Dataset: Roboflow Dataset (GitHub, AYUSHMSINGH2004/PoultryHealth-Intelligence). Classes: bumblefoot, fowlpox, healthy, coryza, CRD.

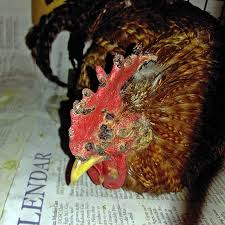
Label: fowlpox

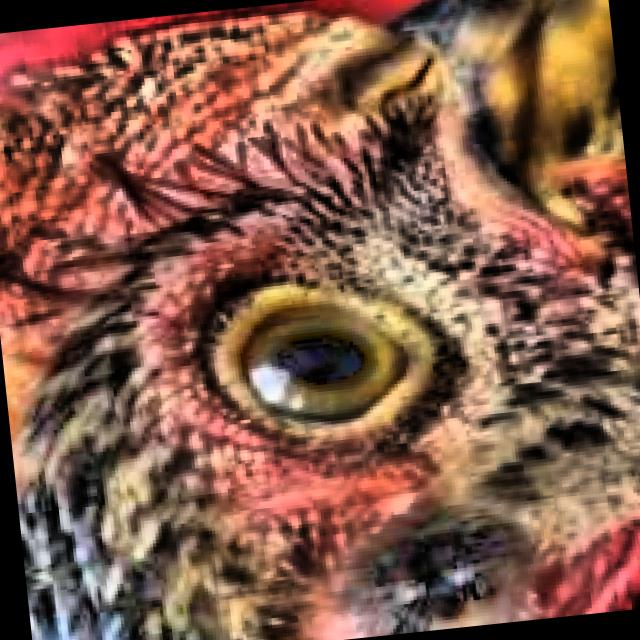
Label: healthy

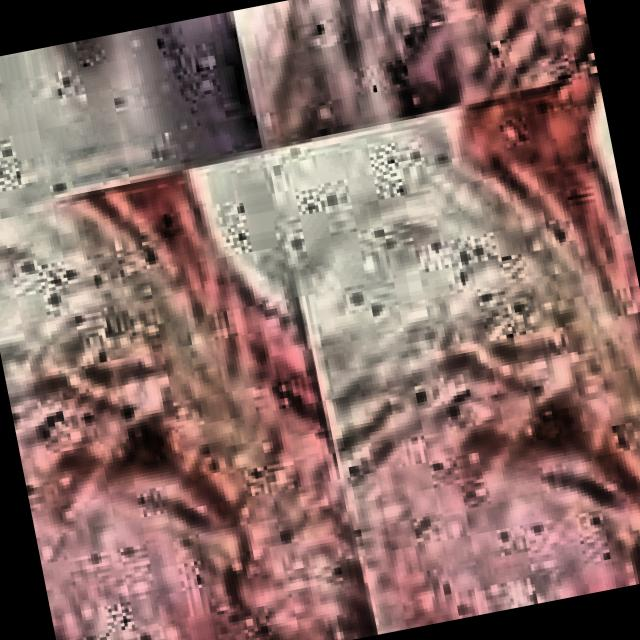
Label: CRD

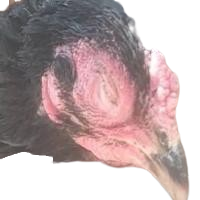
Label: coryza

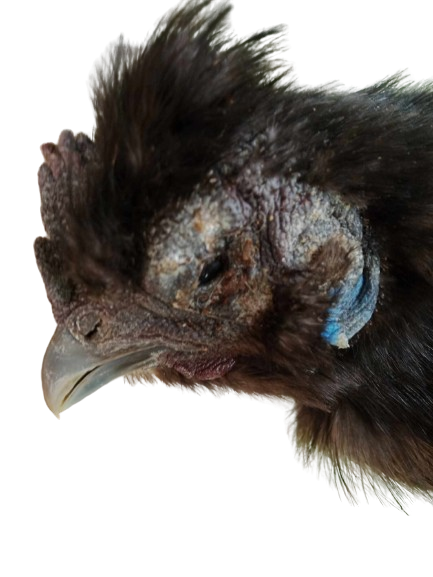
Label: coryza

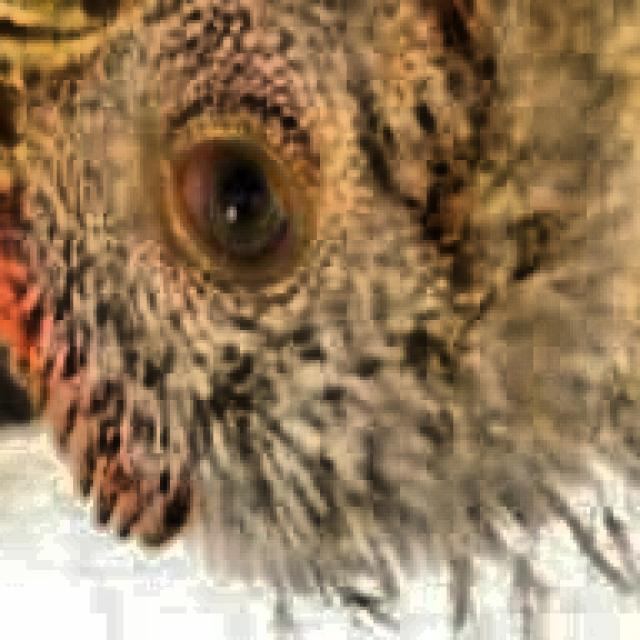
Label: CRD
